Run: headless pygame with SDL's dummy video driver; simulated clock (each Clock.tick advances the game by its frame time, no real sleeping); random seed 0; keys injected as events and as key.get_pressed() state; mouse plan: one left click at the window centre at the start of phase 2, then a move to the lower-right quarter at the start of phase 3.
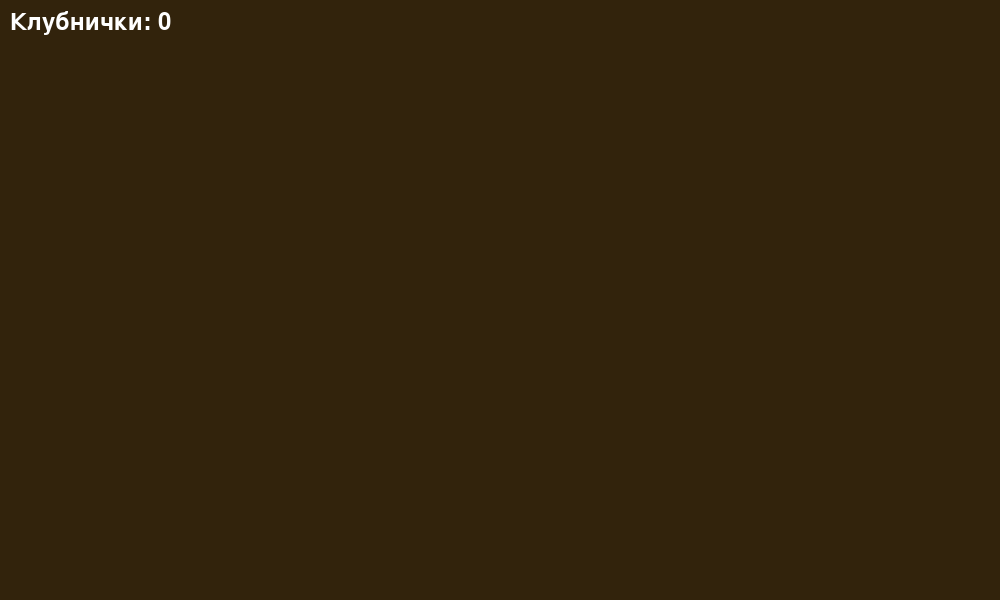
Frame 1 of 4 · flips 1–60 · no input
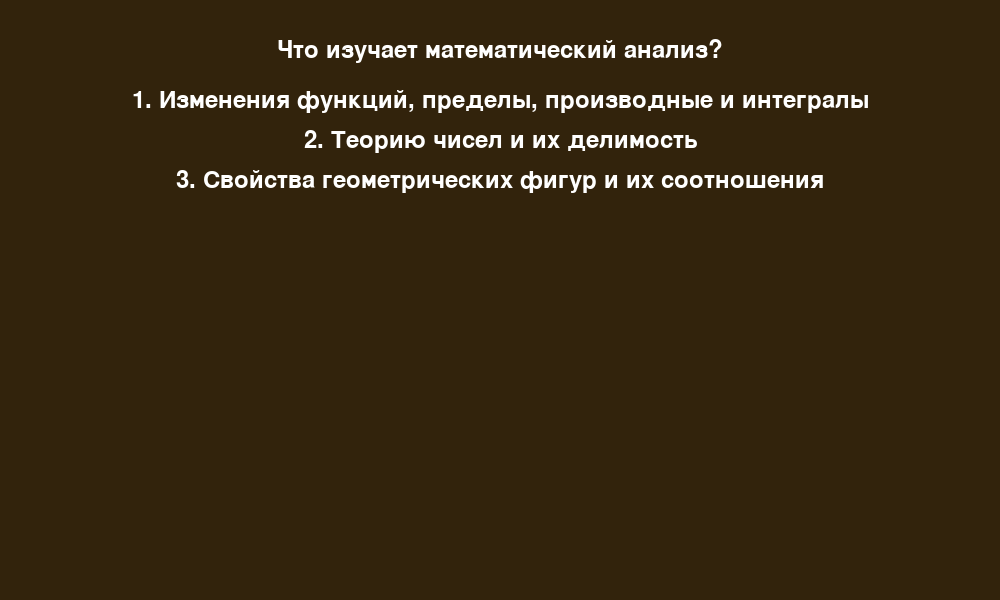
Frame 2 of 4 · flips 61–180 · clicked the window centre · tapped SPACE, RETURN · held RIGHT (→), D
Frame 3 of 4 · flips 181–300 · moved the mouse to the lower-right quarter · held DOWN (↓), S · screen unchanged from frame 2, image omitted
Frame 4 of 4 · flips 301–420 · held LEFT (←), A, UP (↑), W · screen unchanged from frame 3, image omitted

The pygame program that drew these frames:

import pygame

pygame.init()

# Константы
SCREEN_WIDTH = 1000
SCREEN_HEIGHT = 600
BROWN = (50, 35, 12)
WHITE = (255, 255, 255)
GREEN = (0, 255, 0)
RED = (255, 0, 0)
current_question_index = 0  # индекс текущего вопроса
has_second_chance = True  # Флаг, дающий вторую попытку на ответ

screen = pygame.display.set_mode((SCREEN_WIDTH, SCREEN_HEIGHT))
pygame.display.set_caption("Обучающие Элементы в Pygame")

font = pygame.font.Font(None, 36)  # Шрифт для текста

class LearningElement:
    def __init__(self, question):
        self.question = question
        self.answered = False #отмечает был ли дан правильный ответ
        self.attempts_left = 2 if has_second_chance else 1  # Количество попыток

    def display_question(self, screen, font, y_offset=50): #отображает вопрос на экране
        question_surface = font.render(self.question, True, WHITE)
        # Позиционирует текст по центру экрана с отступом сверху
        question_rect = question_surface.get_rect(center=(SCREEN_WIDTH // 2, y_offset))
        screen.blit(question_surface, question_rect) # Отображает текст на экране

    def reward(self, screen, font): # Метод вызывается при правильном ответе
        self.answered = True # Помечает вопрос как отвеченный
        text_surface = font.render("Правильный ответ! Клубничка получена.", True, GREEN)
        text_rect = text_surface.get_rect(center=(SCREEN_WIDTH // 2, SCREEN_HEIGHT // 2 + 100))
        screen.blit(text_surface, text_rect) # Отображает сообщение
        pygame.display.flip() # Обновляет экран
        pygame.time.delay(1000) # Задержка 1 секунда для чтения сообщения

    def punish(self, screen, font): # Метод вызывается при неправильном ответе
        self.attempts_left -= 1 # Уменьшает количество оставшихся попыток
        if self.attempts_left > 0: # Если попытки еще остались
            text_surface = font.render("Неправильный ответ! Попробуйте еще раз.", True, RED)
        else:
            text_surface = font.render("Неправильный ответ! Больше попыток нет.", True, RED)
        text_rect = text_surface.get_rect(center=(SCREEN_WIDTH // 2, SCREEN_HEIGHT // 2 + 100))
        screen.blit(text_surface, text_rect) # Отображает сообщение
        pygame.display.flip() # Обновляет экран
        pygame.time.delay(1000)
        return self.attempts_left > 0  # Возвращает True, если остались попытки

class MultipleChoiceQuestion(LearningElement):
    def __init__(self, question, options, correct_answer_index):
        super().__init__(question)
        self.options = options # Список вариантов ответов
        self.correct_answer_index = correct_answer_index # Индекс правильного ответа
        self.option_rects = [] # Список для хранения прямоугольников (областей) вариантов ответов
        self.selected_option = None  # выбранный вариант (индекс)

    def display_question(self, screen, font, y_offset=50): # Отображение вопроса и вариантов ответа
        super().display_question(screen, font, y_offset) # Сначала отображаем сам вопрос
        self.option_rects = []
        for i, option in enumerate(self.options):
            # Выбираем цвет: зеленый для выбранного варианта, белый для остальных
            color = GREEN if self.selected_option == i else WHITE
            # Создаем текст варианта ответа (с нумерацией)
            option_surface = font.render(f"{i+1}. {option}", True, color)
            # Позиционируем вариант ответа (ниже вопроса, с отступами)
            option_rect = option_surface.get_rect(center=(SCREEN_WIDTH // 2, y_offset + 50 + (i * 40)))
            screen.blit(option_surface, option_rect) # Отображаем вариант
            self.option_rects.append(option_rect)  # Сохраняем прямоугольник для обработки кликов

    def select_option(self, index):  # Выбор варианта ответа по индексу
        if 0 <= index < len(self.options): # Проверка допустимости индекса
            self.selected_option = index

    def check_answer(self, screen, font):
        if self.selected_option == self.correct_answer_index:
            self.reward(screen, font)
            return True
        else:
            return not self.punish(screen, font)  # Возвращает False, если попытки закончились

class TextAnswerQuestion(LearningElement):
    def __init__(self, question, correct_answers):
        super().__init__(question)
        # Принимаем список вариантов правильных ответов
        self.correct_answers = [ans.lower().strip() for ans in correct_answers] # Нормализуем варианты правильных ответов (нижний регистр, без пробелов по краям)

    def check_answer(self, answer, screen, font):
        normalized_answer = answer.lower().strip()
        # Дополнительно можно убрать лишние пробелы внутри строки
        normalized_answer = " ".join(normalized_answer.split())
        if normalized_answer in self.correct_answers:
            self.reward(screen, font)
            return True
        else:
            return not self.punish(screen, font)

class MatchingQuestion(LearningElement):
    def __init__(self, question, column1, column2, correct_matches):
        super().__init__(question)
        self.column1 = column1 # Левый столбец элементов для сопоставления
        self.column2 = column2 # Правый столбец элементов для сопоставления
        self.correct_matches = correct_matches # Список кортежей правильных соответствий (индекс_столбец1, индекс_столбец2)
        self.current_matches = {}  # Текущие сопоставления {индекс_столбец1: индекс_столбец2}
        self.selected_item = None  # Выбранный элемент (хранит кортеж: ('column1'/'column2', индекс))

    def display_question(self, screen, font, y_offset=100):
        super().display_question(screen, font, y_offset - 50)

        col1_x = SCREEN_WIDTH // 4
        col2_x = SCREEN_WIDTH * 3 // 4

        # Отрисовка левого столбца
        for i, item in enumerate(self.column1):
            item_surface = font.render(item, True, WHITE)
            item_rect = item_surface.get_rect(center=(col1_x, y_offset + i * 50))
            pygame.draw.rect(screen, WHITE, item_rect.inflate(10, 10), 2)
            screen.blit(item_surface, item_rect)
            if self.selected_item == ("column1", i):
                pygame.draw.rect(screen, GREEN, item_rect.inflate(14, 14), 2)
        # Отрисовка правого столбца
        for i, item in enumerate(self.column2):
            item_surface = font.render(item, True, WHITE)
            item_rect = item_surface.get_rect(center=(col2_x, y_offset + i * 50))
            pygame.draw.rect(screen, WHITE, item_rect.inflate(10, 10), 2)
            screen.blit(item_surface, item_rect)
            if self.selected_item == ("column2", i):
                pygame.draw.rect(screen, GREEN, item_rect.inflate(14, 14), 2)

        for col1_idx, col2_idx in self.current_matches.items():
            # Линия рисуется от правого края левого элемента к левому краю правого
            start_pos = (col1_x + item_rect.width // 2 + 10, y_offset + col1_idx * 50)
            end_pos = (col2_x - item_rect.width // 2 - 10, y_offset + col2_idx * 50)
            pygame.draw.line(screen, RED, start_pos, end_pos, 2)

    def handle_click(self, mouse_pos, font, screen, y_offset=100): # Обработка кликов мыши
        col1_x = SCREEN_WIDTH // 4
        col2_x = SCREEN_WIDTH * 3 // 4

    # Проверка клика по первому столбцу
        for i in range(len(self.column1)):
            #Область клика для элемента
            item_rect = pygame.Rect(
                col1_x - 100,
                y_offset + i * 50 - 20,
                200,
                40,
            )
            if item_rect.collidepoint(mouse_pos): # Если клик внутри области
                if self.selected_item == ("column1", i):
                    self.selected_item = None  # Сброс выбора, если кликнули на уже выбранный
                else:
                # Если выбран элемент из правого столбца — создаём пару
                    if self.selected_item and self.selected_item[0] == "column2":
                        col2_idx = self.selected_item[1]
                    # Удаляем старую пару, если она есть
                        for k, v in list(self.current_matches.items()):
                            if v == col2_idx:
                                del self.current_matches[k]
                        self.current_matches[i] = col2_idx  # column1[i] ↔ column2[col2_idx]
                        self.selected_item = None
                    else:
                        self.selected_item = ("column1", i)
                return

    # Проверка клика по второму столбцу
        for i in range(len(self.column2)):
            item_rect = pygame.Rect(
                col2_x - 100,
                y_offset + i * 50 - 20,
                200,
                40,
            )
            if item_rect.collidepoint(mouse_pos):
                if self.selected_item == ("column2", i):
                    self.selected_item = None  # Сброс выбора
                else:
                    # Если выбран элемент из левого столбца — создаём пару
                    if self.selected_item and self.selected_item[0] == "column1":
                        col1_idx = self.selected_item[1]
                    # Удаляем старую пару, если она есть
                        if col1_idx in self.current_matches:
                            del self.current_matches[col1_idx]
                        self.current_matches[col1_idx] = i  # column1[col1_idx] ↔ column2[i]
                        self.selected_item = None
                    else:
                        self.selected_item = ("column2", i)
                return
                
    def check_answer(self, _, screen, font):
        # Проверяем, все ли правильные пары созданы
        is_correct = True
        for col1_idx, col2_idx in self.correct_matches:
            if self.current_matches.get(col1_idx) != col2_idx:
                is_correct = False
                break

        if is_correct and len(self.current_matches) == len(self.correct_matches):
            self.reward(screen, font)
            return True
        else:
            return not self.punish(screen, font)

def attempt_coin_pickup(player, coin):
    global current_question_index
    if current_question_index >= len(questions):
        print("Все вопросы заданы.")
        return False

    question = questions[current_question_index]

    input_text = ""
    answered_correctly = False
    running_question = True

    while running_question:
        for event in pygame.event.get():
            if event.type == pygame.QUIT:
                return False

            # Обработка для MultipleChoiceQuestion
            if isinstance(question, MultipleChoiceQuestion):
                if event.type == pygame.KEYDOWN:
                    # Нажатие цифр 1-9 для выбора варианта
                    if event.unicode.isdigit():
                        num = int(event.unicode) - 1
                        question.select_option(num)
                    elif event.key == pygame.K_RETURN and question.selected_option is not None:
                        answered_correctly = question.check_answer(screen, font)
                        if answered_correctly or question.attempts_left <= 0:
                            running_question = False
                

            # Обработка для TextAnswerQuestion
            elif isinstance(question, TextAnswerQuestion):
                if event.type == pygame.KEYDOWN:
                    if event.key == pygame.K_RETURN:
                        answered_correctly = question.check_answer(input_text, screen, font)
                        if answered_correctly or question.attempts_left <= 0:
                            running_question = False
                    elif event.key == pygame.K_BACKSPACE:
                        input_text = input_text[:-1]
                    else:
                        input_text += event.unicode

            # Обработка для MatchingQuestion
            elif isinstance(question, MatchingQuestion):
                if event.type == pygame.MOUSEBUTTONDOWN:
                    if event.button == 1:  # Левая кнопка — выбор/соединение
                        question.handle_click(event.pos, font, screen)
                    elif event.button == 3:  # Правая кнопка — сброс выбора
                        question.selected_item = None
                elif event.type == pygame.KEYDOWN:
                    if event.key == pygame.K_RETURN:
                        answered_correctly = question.check_answer(None, screen, font)
                        if answered_correctly or question.attempts_left <= 0:
                            running_question = False
                    elif event.key == pygame.K_ESCAPE:  # Esc — сброс всех соединений
                        question.current_matches = {}
                        question.selected_item = None

        screen.fill(BROWN)
        question.display_question(screen, font)

        if isinstance(question, TextAnswerQuestion):
            input_surface = font.render(input_text, True, WHITE)
            input_rect = input_surface.get_rect(center=(SCREEN_WIDTH // 2, SCREEN_HEIGHT - 100))
            pygame.draw.rect(screen, WHITE, input_rect.inflate(10, 10), 2)
            screen.blit(input_surface, input_rect)

        pygame.display.flip()

    if answered_correctly:
        player.coins += 1
        print("Клубничка добавлена!")

    current_question_index += 1
    return True

# Пример игрока
class Player:
    def __init__(self):
        self.coins = 0

player = Player()

# Создание вопросов 
multiQstion1 = MultipleChoiceQuestion(
    "Что изучает математический анализ?",
    ["Изменения функций, пределы, производные и интегралы", 
     "Теорию чисел и их делимость", "Свойства геометрических фигур и их соотношения"],
    0
)

multiQstion2 = MultipleChoiceQuestion(
    "Что такое производная функции в точке?",
    ["Площадь под графиком функции",
     "Предел отношения приращения функции к приращению аргумента",
     "Максимальное значение функции"],
    1
)

multiQstion3 = MultipleChoiceQuestion(
    "Как называется функция, производная которой равна заданной функции?",
    ["Ряд Тейлора", "Целевая функция", "Первообразная"],
    2
)

textQuestion1 = TextAnswerQuestion(
    "Чему равно производная функции 2*x^2?",
    ["4*x","4x","4 * x", "4х", "4*х","4 * х"]
)

textQuestion2 = TextAnswerQuestion(
    "Как называется точка, в которой производная функции равна нулю?",
    ["точка экстремума", "экстремума"]
)

textQuestion3 = TextAnswerQuestion(
    "Сколько существует замечательных пределов?",
    ["2","два"]
)

matchQuestion1 = MatchingQuestion(
    "Сопоставьте функцию с её производной:",
    ["e^x", "sin(x)", "ln(x)"],
    ["1/x", "e^x", "cos(x)"],
    [(0, 1), (1, 2), (2, 0)]
)

matchQuestion2 = MatchingQuestion(
    "Сопоставьте функцию с её названием:",
    ["lim (sin(x)/x)", "сумма функции 1/(n^a)", "Интеграл f(x)dx"],
    ["Интеграл Римана", "Обобщённый гармонический ряд", "Первый замечательный предел"],
    [(0, 2), (1, 1), (2, 0)]
)

matchQuestion3 = MatchingQuestion(
    "Сопоставьте интеграл функции с его значением:",
    ["Интеграл функции x", "Интеграл функции e^x", "Интеграл функции 1/(a^2+x^2)"],
    ["1/a*arctg(x/a) + C", "x^2/2 + C", "e^x + C"],
    [(0, 1), (1, 2), (2, 0)]
)

questions = [multiQstion1, multiQstion2, multiQstion3, textQuestion1, textQuestion2, textQuestion3, matchQuestion1, matchQuestion2, matchQuestion3]

# Основной игровой цикл 
running = True
while running:
    for event in pygame.event.get():
        if event.type == pygame.QUIT:
            running = False
        if event.type == pygame.KEYDOWN:
            if event.key == pygame.K_SPACE:  # Нажатие пробела вызывает вопрос
                attempt_coin_pickup(player, None)

    # Отрисовка интерфейса
    screen.fill(BROWN)
    text_surface = font.render(f"Клубнички: {player.coins}", True, WHITE)
    text_rect = text_surface.get_rect(topleft=(10, 10))
    screen.blit(text_surface, text_rect)
    pygame.display.flip()

pygame.quit()
